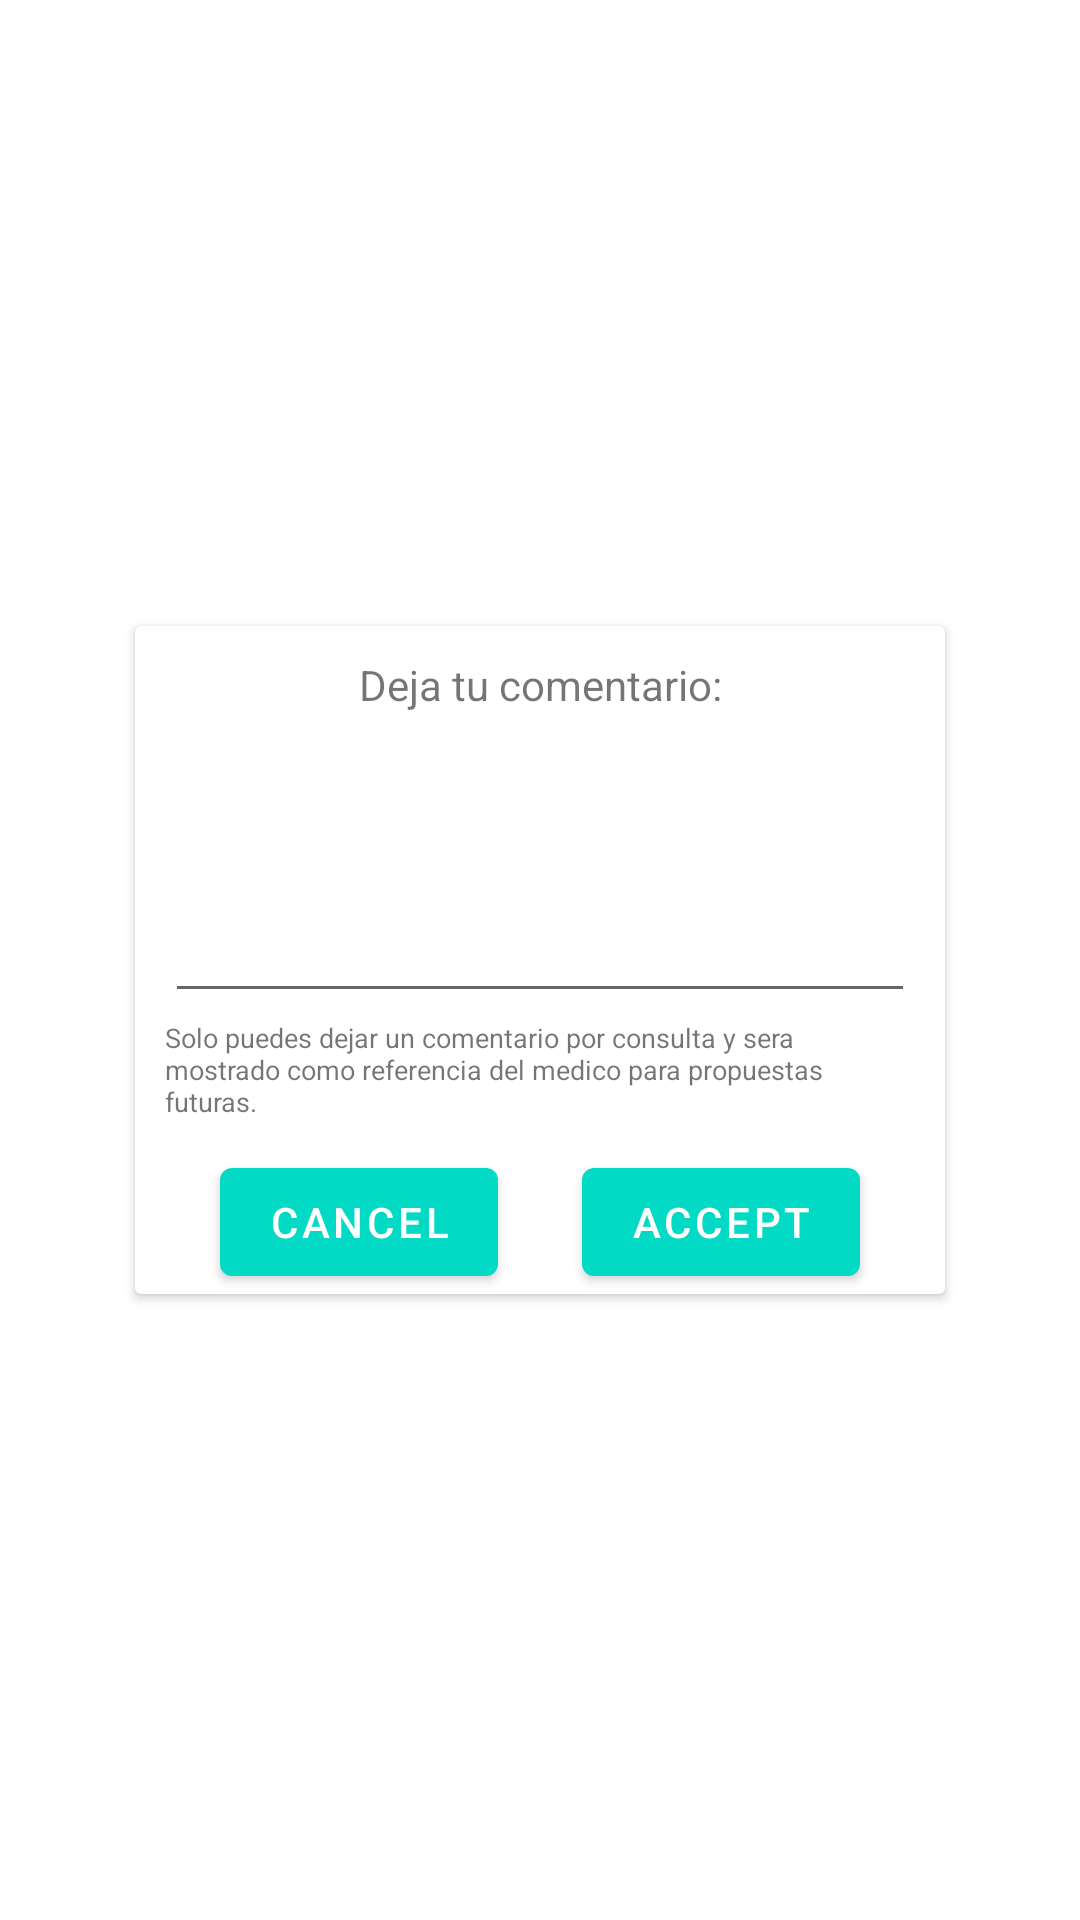

Produce the Android XML layout that renders to this screen, including the resource entries it uses.
<!-- AndroidManifest.xml: application theme Theme.MiMedicoKotlin -->
<!-- res/layout/fragment_send_comment.xml -->
<?xml version="1.0" encoding="utf-8"?>
<androidx.constraintlayout.widget.ConstraintLayout xmlns:android="http://schemas.android.com/apk/res/android"
    xmlns:app="http://schemas.android.com/apk/res-auto"
    xmlns:tools="http://schemas.android.com/tools"
    android:layout_width="wrap_content"
    android:layout_height="wrap_content"
    tools:context=".ui.chat.sendcomment.SendCommentFragment">

    <androidx.cardview.widget.CardView
        android:layout_width="wrap_content"
        android:layout_height="wrap_content"
        android:layout_marginStart="20dp"
        android:layout_marginTop="20dp"
        android:layout_marginEnd="20dp"
        android:layout_marginBottom="20dp"
        app:layout_constraintBottom_toBottomOf="parent"
        app:layout_constraintEnd_toEndOf="parent"
        app:layout_constraintStart_toStartOf="parent"
        app:layout_constraintTop_toTopOf="parent">

        <androidx.constraintlayout.widget.ConstraintLayout
            android:layout_width="wrap_content"
            android:layout_height="wrap_content">

            <TextView
                android:id="@+id/chat_send_com_text"
                android:layout_width="wrap_content"
                android:layout_height="wrap_content"
                android:layout_marginStart="10dp"
                android:layout_marginTop="10dp"
                android:layout_marginEnd="10dp"
                android:text="Deja tu comentario:"
                app:layout_constraintEnd_toEndOf="parent"
                app:layout_constraintStart_toStartOf="parent"
                app:layout_constraintTop_toTopOf="parent" />

            <EditText
                android:id="@+id/chat_send_com_com"
                android:layout_width="250dp"
                android:layout_height="100dp"
                android:layout_marginStart="10dp"
                android:layout_marginEnd="10dp"
                android:ems="10"
                android:gravity="start|top"
                android:inputType="textMultiLine"
                app:layout_constraintEnd_toEndOf="parent"
                app:layout_constraintStart_toStartOf="parent"
                app:layout_constraintTop_toBottomOf="@+id/chat_send_com_text" />

            <TextView
                android:id="@+id/textView"
                android:layout_width="0dp"
                android:layout_height="wrap_content"
                android:layout_marginStart="10dp"
                android:layout_marginTop="2dp"
                android:layout_marginEnd="10dp"
                android:text="Solo puedes dejar un comentario por consulta y sera mostrado como referencia del medico para propuestas futuras."
                android:textSize="9dp"
                app:layout_constraintEnd_toEndOf="parent"
                app:layout_constraintStart_toStartOf="parent"
                app:layout_constraintTop_toBottomOf="@+id/chat_send_com_com" />

            <Button
                android:id="@+id/chat_send_com_cancel"
                android:layout_width="wrap_content"
                android:layout_height="wrap_content"
                android:layout_marginTop="10dp"
                android:text="@string/send_img_cancel"
                app:layout_constraintEnd_toStartOf="@+id/chat_send_com_send"
                app:layout_constraintStart_toStartOf="parent"
                app:layout_constraintTop_toBottomOf="@+id/textView" />

            <Button
                android:id="@+id/chat_send_com_send"
                android:layout_width="wrap_content"
                android:layout_height="wrap_content"
                android:layout_marginTop="10dp"
                android:text="@string/send_img_accept"
                app:layout_constraintEnd_toEndOf="parent"
                app:layout_constraintStart_toEndOf="@+id/chat_send_com_cancel"
                app:layout_constraintTop_toBottomOf="@+id/textView" />

            <ProgressBar
                android:id="@+id/chat_send_com_progressBar"
                style="?android:attr/progressBarStyle"
                android:layout_width="wrap_content"
                android:layout_height="wrap_content"
                android:visibility="gone"
                app:layout_constraintBottom_toBottomOf="parent"
                app:layout_constraintEnd_toEndOf="parent"
                app:layout_constraintStart_toStartOf="parent"
                app:layout_constraintTop_toTopOf="parent" />

        </androidx.constraintlayout.widget.ConstraintLayout>
    </androidx.cardview.widget.CardView>
</androidx.constraintlayout.widget.ConstraintLayout>
<!-- resources referenced by this layout -->
<resources>
  <string name="send_img_accept">Accept</string>
  <string name="send_img_cancel">Cancel</string>
  <style name="Theme.MiMedicoKotlin" parent="Theme.MaterialComponents.DayNight.DarkActionBar">
          
          <item name="colorPrimary">@color/teal_200</item>
          <item name="colorPrimaryVariant">@color/teal_700</item>
          <item name="colorOnPrimary">@color/white</item>
          
          <item name="colorSecondary">@color/teal_200</item>
          <item name="colorSecondaryVariant">@color/teal_700</item>
          <item name="colorOnSecondary">@color/white</item>
          
          <item name="android:statusBarColor">?attr/colorPrimaryVariant</item>
          
  
          <item name="background">@drawable/back_main</item>
      </style>
  <color name="teal_200">#FF03DAC5</color>
  <color name="teal_700">#FF018786</color>
  <color name="white">#FFFFFFFF</color>
</resources>
